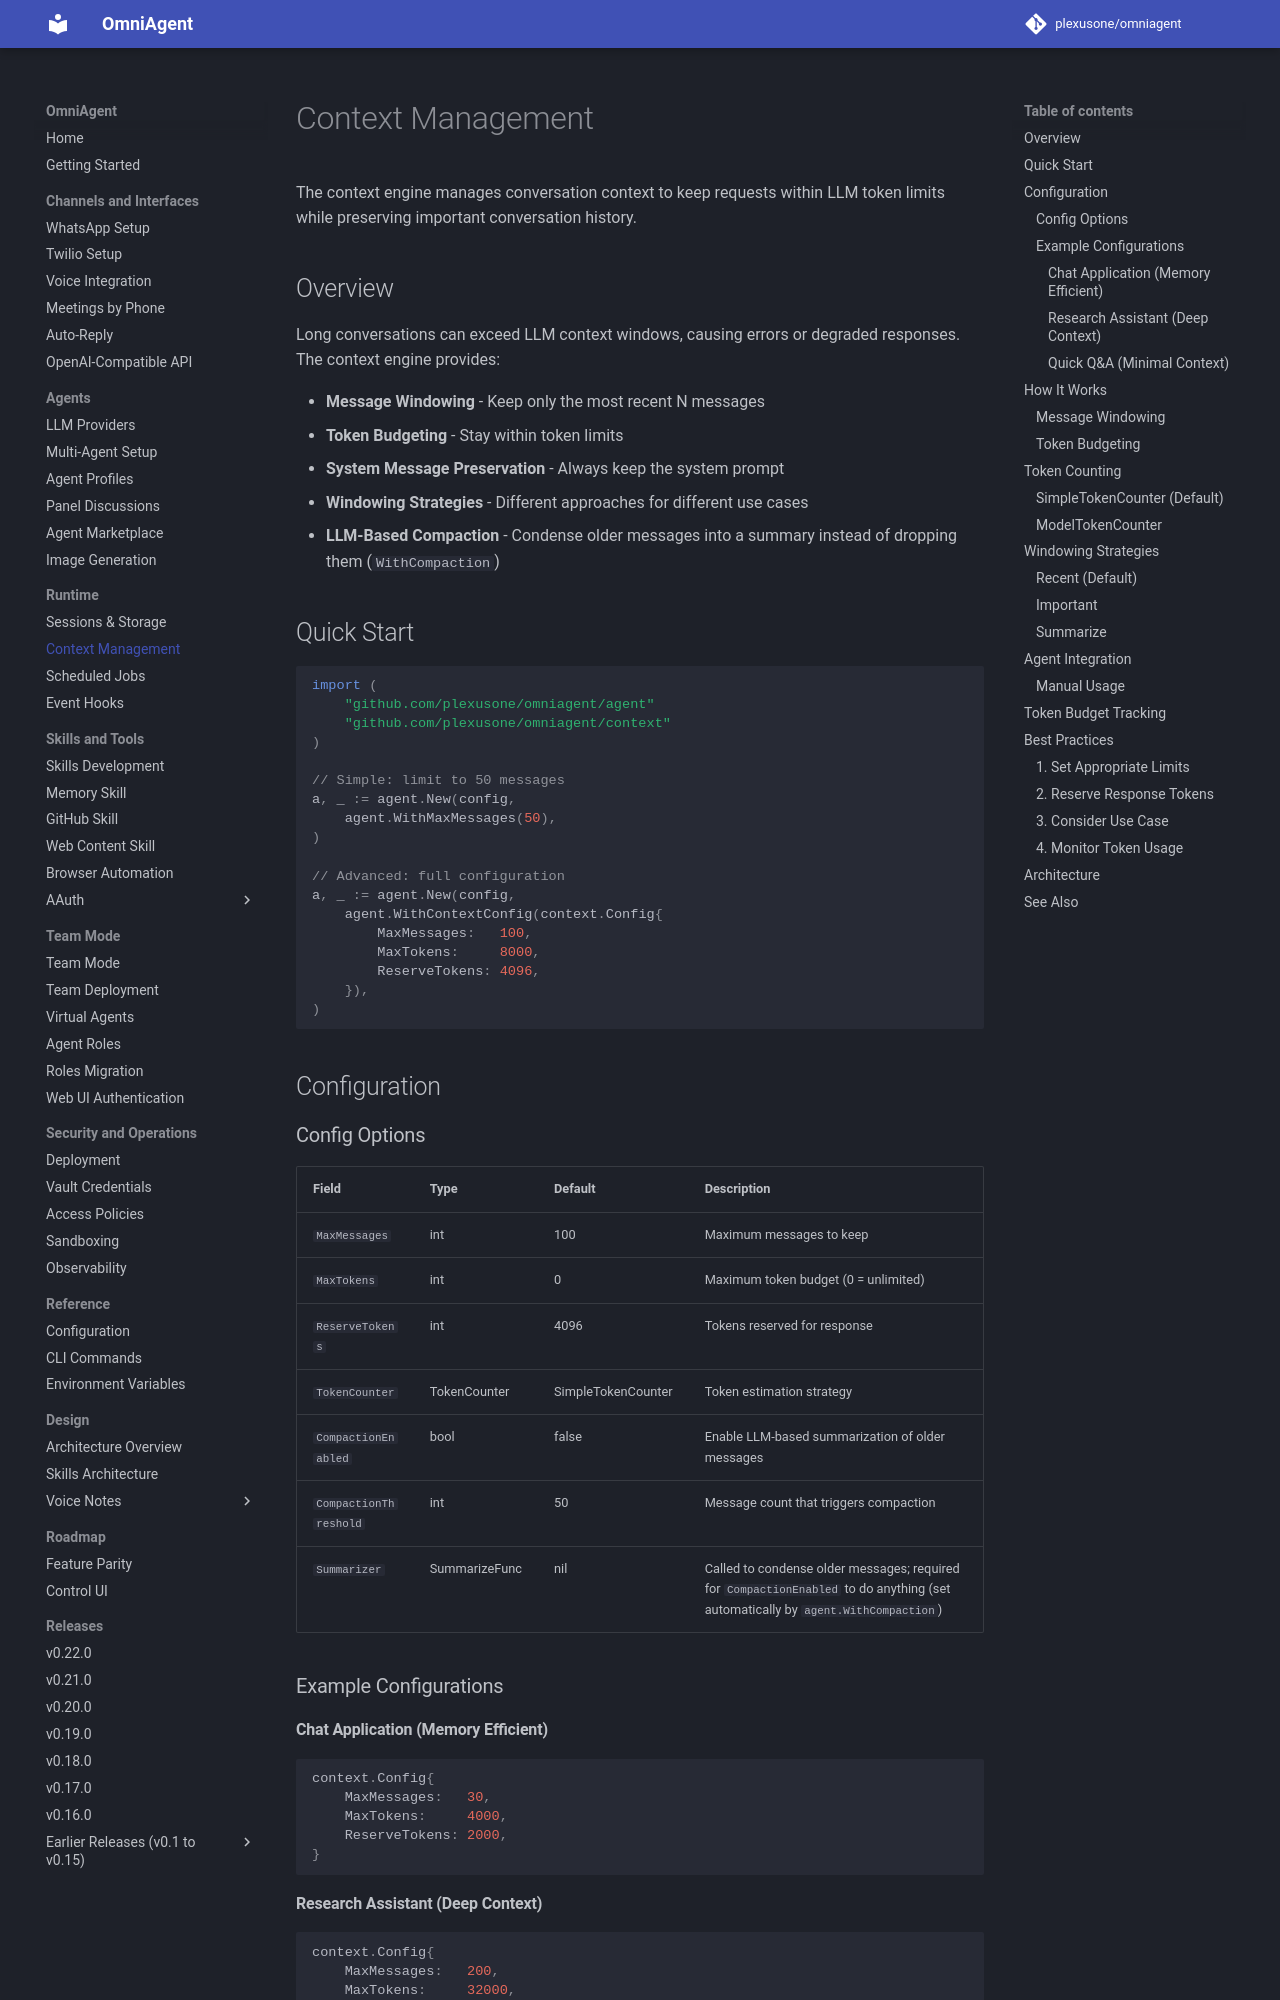

repository: plexusone/omniagent · page: guides/context/index.html · generator: mkdocs

# Context Management

The context engine manages conversation context to keep requests within LLM token limits while preserving important conversation history.

## Overview

Long conversations can exceed LLM context windows, causing errors or degraded responses. The context engine provides:

- **Message Windowing** - Keep only the most recent N messages
- **Token Budgeting** - Stay within token limits
- **System Message Preservation** - Always keep the system prompt
- **Windowing Strategies** - Different approaches for different use cases
- **LLM-Based Compaction** - Condense older messages into a summary instead of dropping them (`WithCompaction`)

## Quick Start

```go
import (
    "github.com/plexusone/omniagent/agent"
    "github.com/plexusone/omniagent/context"
)

// Simple: limit to 50 messages
a, _ := agent.New(config,
    agent.WithMaxMessages(50),
)

// Advanced: full configuration
a, _ := agent.New(config,
    agent.WithContextConfig(context.Config{
        MaxMessages:   100,
        MaxTokens:     8000,
        ReserveTokens: 4096,
    }),
)
```

## Configuration

### Config Options

| Field | Type | Default | Description |
|-------|------|---------|-------------|
| `MaxMessages` | int | 100 | Maximum messages to keep |
| `MaxTokens` | int | 0 | Maximum token budget (0 = unlimited) |
| `ReserveTokens` | int | 4096 | Tokens reserved for response |
| `TokenCounter` | TokenCounter | SimpleTokenCounter | Token estimation strategy |
| `CompactionEnabled` | bool | false | Enable LLM-based summarization of older messages |
| `CompactionThreshold` | int | 50 | Message count that triggers compaction |
| `Summarizer` | SummarizeFunc | nil | Called to condense older messages; required for `CompactionEnabled` to do anything (set automatically by `agent.WithCompaction`) |

### Example Configurations

#### Chat Application (Memory Efficient)

```go
context.Config{
    MaxMessages:   30,
    MaxTokens:     4000,
    ReserveTokens: 2000,
}
```

#### Research Assistant (Deep Context)

```go
context.Config{
    MaxMessages:   200,
    MaxTokens:     32000,
    ReserveTokens: 8000,
}
```

#### Quick Q&A (Minimal Context)

```go
context.Config{
    MaxMessages: 10,
}
```

## How It Works
